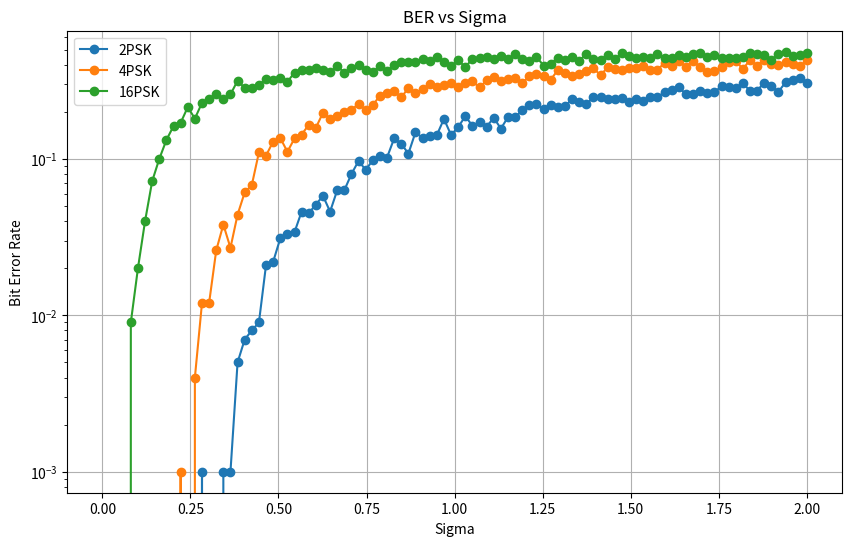
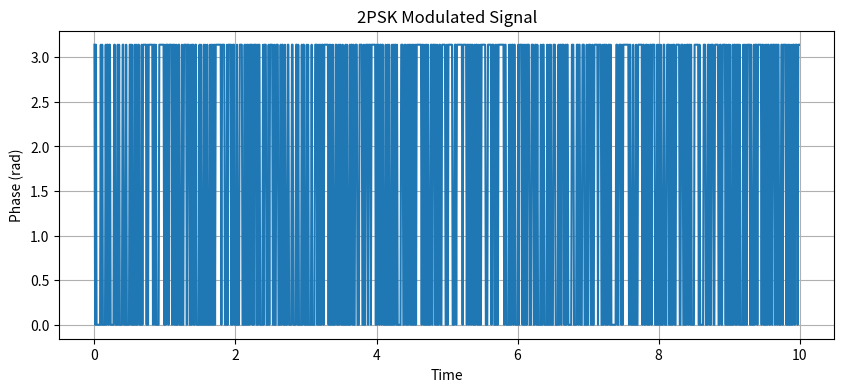
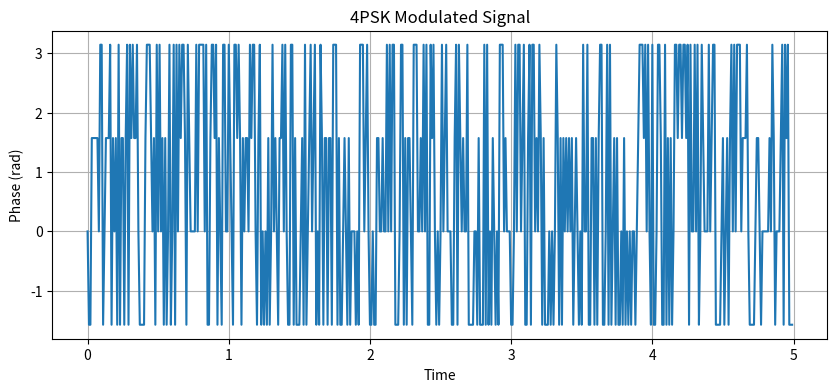
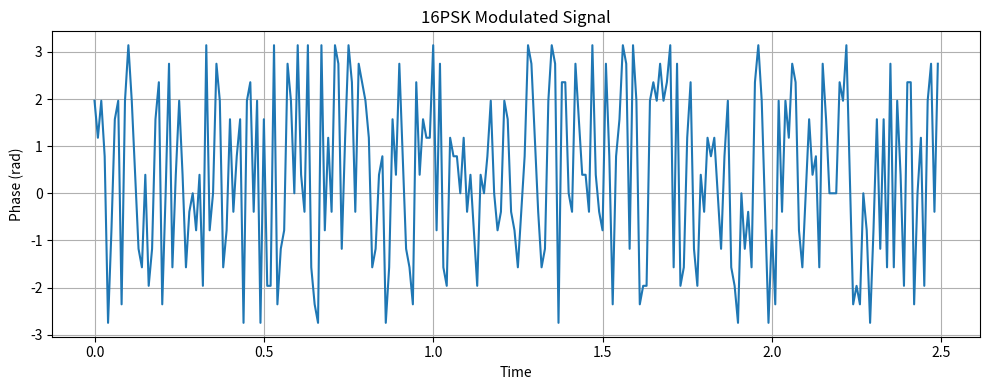

Python code for these plots, in order:
import numpy as np
import matplotlib.pyplot as plt
from math import pi

def generate_bit_sequence(length):
    return np.random.randint(0, 2, length)

def psk_modulate(bits, m):
    symbol_map = np.exp(1j * 2 * pi * np.arange(m) / m)
    symbols = []
    bits = list(bits)
    
    while bits:
        if m == 2: # 2PSK
            index = bits.pop(0)
            symbols.append(symbol_map[index])
        elif m == 4 and len(bits) >= 2: # 4PSK
            bits_pair = bits.pop(0), bits.pop(0)
            index = bits_pair[0] * 2 + bits_pair[1]
            symbols.append(symbol_map[index])
        elif m == 16 and len(bits) >= 4: # 16PSK
            bits_quartet = [bits.pop(0) for _ in range(4)]
            index = (bits_quartet[0] * 8 + bits_quartet[1] * 4 + bits_quartet[2] * 2 + bits_quartet[3])
            symbols.append(symbol_map[index])
        else:
            break
    return np.array(symbols)

def add_awgn(signal, sigma):
    noise = np.random.normal(0, sigma, len(signal)) + 1j * np.random.normal(0, sigma, len(signal))
    return signal + noise

def psk_demodulate(received_signal, m, expected_bits_len):
    received_bits = []
    for symbol in received_signal:
        if m == 2: # 2PSK
           received_bits.append(0 if symbol.real > 0 else 1)
        elif m == 4: # 4PSK
            phase = np.angle(symbol)
            phase = (phase + 2*pi) % (2*pi)
            index = round(phase / (2*pi) * 4) % 4
            received_bits.extend([index // 2, index % 2])
        elif m == 16: # 16PSK
            phase = np.angle(symbol)
            phase = (phase + 2*pi) % (2*pi)
            index = round(phase / (2 * pi) * 16) % 16
            received_bits.extend([index // 8, (index % 8) // 4, (index % 4) // 2, index % 2])
    return np.array(received_bits, dtype=int)[:expected_bits_len]

def calculate_ber(original_bits, demodulated_bits):
    return np.sum(original_bits != demodulated_bits) / len(original_bits)

def plot_modulated_signal(signal, title, sample_rate=100):
    time = np.arange(len(signal)) / sample_rate  # Создаем временную шкалу
    plt.figure(figsize=(10, 4))
    plt.plot(time, np.angle(signal), linestyle='-')
    plt.xlabel("Time")
    plt.ylabel("Phase (rad)")
    plt.title(title)
    plt.grid(True)

def plot_ber_vs_sigma(sigmas, ber_values, title, ax, label):
    ax.plot(sigmas, ber_values, marker='o', linestyle='-', label=label)
    ax.set_xlabel("Sigma")
    ax.set_ylabel("Bit Error Rate")
    ax.set_title(title)
    ax.set_yscale('log')
    ax.grid(True)
    ax.legend()


if __name__ == "__main__":
    num_bits = 1000
    sigmas = np.linspace(0, 2, 100)
    modulations = [2, 4, 16]
    ber_results = {m: [] for m in modulations}

    fig, ax = plt.subplots(figsize=(10, 6))

    for i, m in enumerate(modulations):
        original_bits = generate_bit_sequence(num_bits)
        modulated_signal = psk_modulate(original_bits.copy(), m)
        
        plot_modulated_signal(modulated_signal, f"{m}PSK Modulated Signal")
        
        for sigma in sigmas:
            noisy_signal = add_awgn(modulated_signal, sigma)
            demodulated_bits = psk_demodulate(noisy_signal, m, len(original_bits))
            ber = calculate_ber(original_bits, demodulated_bits)
            ber_results[m].append(ber)

    for m in modulations:
        plot_ber_vs_sigma(sigmas, ber_results[m], "BER vs Sigma", ax, f"{m}PSK")

    plt.tight_layout()
    plt.show()